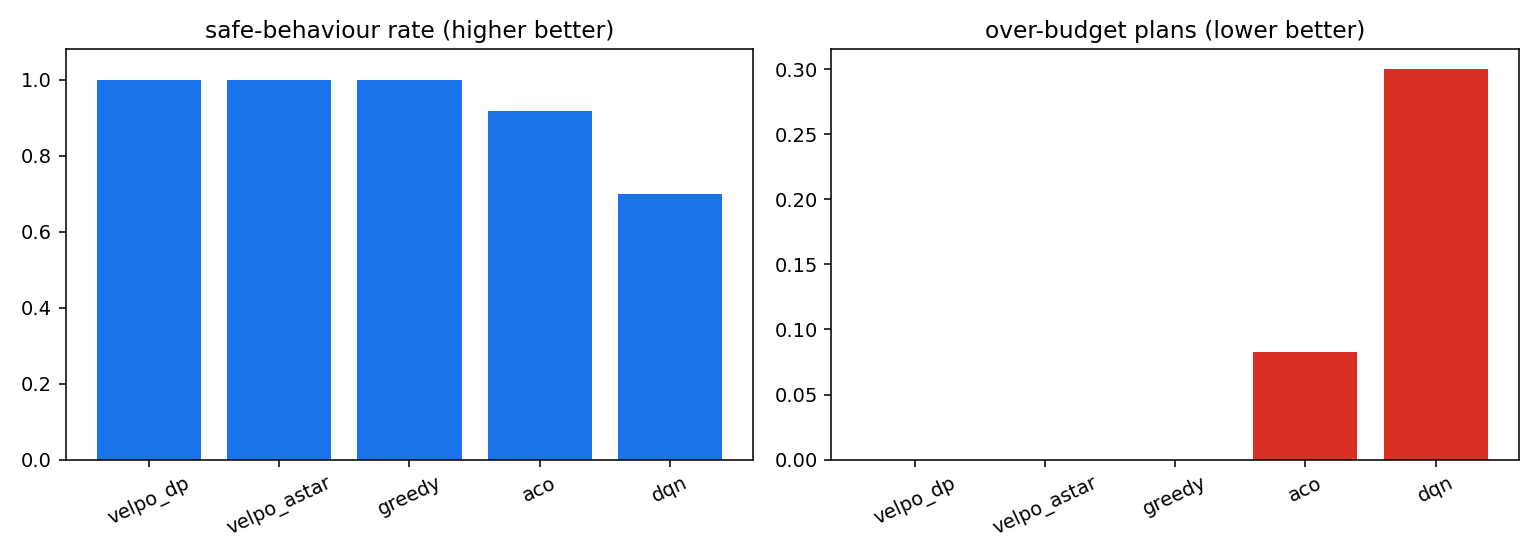

The data file committed next to this chart (first rows):
method, safe_behaviour_rate, over_budget_rate, mean_prereq_violations, mean_optimality_gap, mean_latency_ms
velpo_dp, 1.0, 0.0, 0.0, 0.0, 10.66
velpo_astar, 1.0, 0.0, 0.0, 0.0, 2.594
greedy, 1.0, 0.0, 0.0, 0.2692, 0.831
aco, 0.917, 0.083, 0.0, 0.0552, 405
dqn, 0.7, 0.3, 0.0, 0.0597, 162.9
